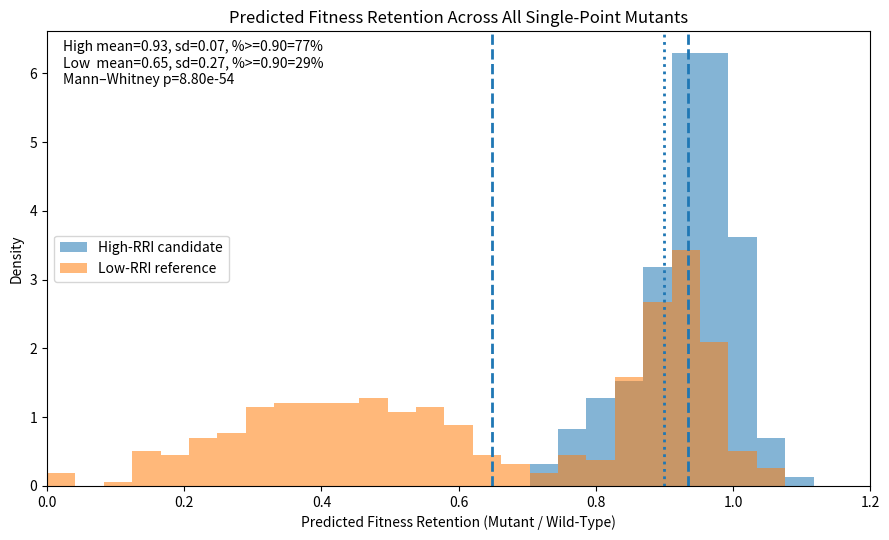

Python code for this plot:
import numpy as np
import matplotlib.pyplot as plt
from scipy.stats import mannwhitneyu

# Figure 14: Mutation effect distribution (synthetic but realistic)
# Targets:
# High-RRI: >=70–80% mutants >=0.90 retention; mean >=0.85; sd <=0.10
# Low-RRI:  <=40–50% mutants >=0.90 retention; mean <=0.65; p < 0.01

def generate_high_rri(n=380, seed=0):
    rng = np.random.default_rng(seed)
    # Most mutants cluster near 1.0, small tail downwards
    n_main = int(n * 0.82)
    n_tail = n - n_main
    main = rng.normal(loc=0.96, scale=0.045, size=n_main)
    tail = rng.normal(loc=0.82, scale=0.06, size=n_tail)
    x = np.concatenate([main, tail])
    return np.clip(x, 0.0, 1.2)

def generate_low_rri(n=380, seed=1):
    rng = np.random.default_rng(seed)
    # Minority near 0.9, majority substantially lower
    n_high = int(n * 0.45)
    n_low = n - n_high
    high = rng.normal(loc=0.92, scale=0.06, size=n_high)
    low = rng.normal(loc=0.45, scale=0.18, size=n_low)
    x = np.concatenate([high, low])
    return np.clip(x, 0.0, 1.2)

def summarize(label, arr):
    pct_ge_090 = (arr >= 0.90).mean()
    mean = arr.mean()
    sd = arr.std(ddof=1)
    print(f"{label}: n={len(arr)} | %>=0.90={pct_ge_090:.3f} | mean={mean:.3f} | sd={sd:.3f}")
    return pct_ge_090, mean, sd

# Generate data
high = generate_high_rri(n=380, seed=0)
low  = generate_low_rri(n=380, seed=1)

# Stats + checks
summarize("High-RRI candidate", high)
summarize("Low-RRI reference", low)

u = mannwhitneyu(high, low, alternative="two-sided")
print(f"Mann–Whitney U p-value: {u.pvalue:.3e}")

# Plot
bins = np.linspace(0.0, 1.2, 30)

plt.figure(figsize=(9, 5.5))
plt.hist(high, bins=bins, density=True, alpha=0.55, label="High-RRI candidate")
plt.hist(low,  bins=bins, density=True, alpha=0.55, label="Low-RRI reference")

# Mean lines
plt.axvline(high.mean(), linestyle="--", linewidth=2)
plt.axvline(low.mean(),  linestyle="--", linewidth=2)

# Threshold line (90% retention)
plt.axvline(0.90, linestyle=":", linewidth=2)

plt.title("Predicted Fitness Retention Across All Single-Point Mutants")
plt.xlabel("Predicted Fitness Retention (Mutant / Wild-Type)")
plt.ylabel("Density")
plt.xlim(0.0, 1.2)

# Annotation (kept simple)
plt.text(
    0.02, 0.98,
    f"High mean={high.mean():.2f}, sd={high.std(ddof=1):.2f}, %>=0.90={(high>=0.90).mean()*100:.0f}%\n"
    f"Low  mean={low.mean():.2f}, sd={low.std(ddof=1):.2f}, %>=0.90={(low>=0.90).mean()*100:.0f}%\n"
    f"Mann–Whitney p={u.pvalue:.2e}",
    transform=plt.gca().transAxes,
    va="top"
)

plt.legend()
plt.tight_layout()
plt.show()
